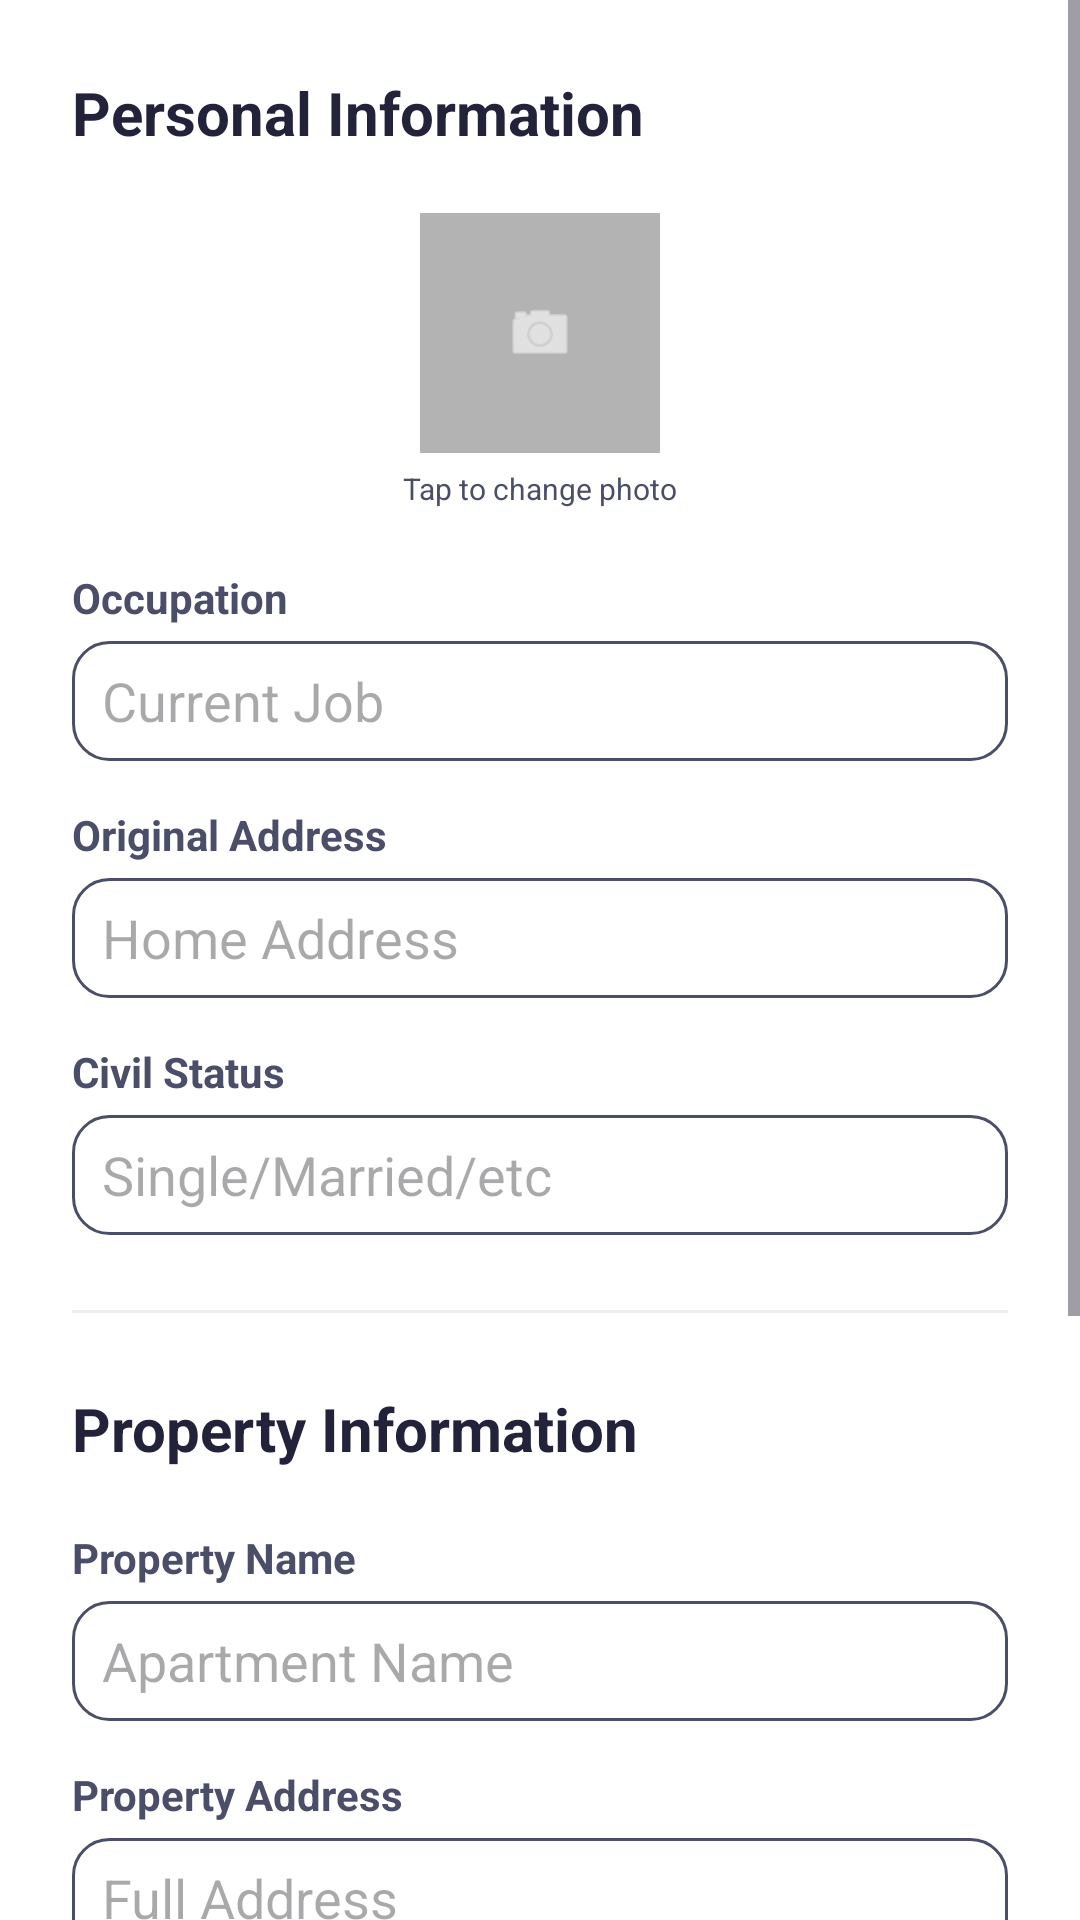

Produce the Android XML layout that renders to this screen, including the resource entries it uses.
<!-- AndroidManifest.xml: application theme Theme.TenantConnect -->
<!-- res/layout/dialog_edit_profile_landlord.xml -->
<?xml version="1.0" encoding="utf-8"?>
<ScrollView xmlns:android="http://schemas.android.com/apk/res/android"
    xmlns:app="http://schemas.android.com/apk/res-auto"
    android:layout_width="match_parent"
    android:layout_height="wrap_content"
    android:background="@color/white">

    <LinearLayout
        android:layout_width="match_parent"
        android:layout_height="wrap_content"
        android:orientation="vertical"
        android:padding="24dp">

        
        <TextView
            android:layout_width="wrap_content"
            android:layout_height="wrap_content"
            android:text="Personal Information"
            android:textColor="@color/navy"
            android:textSize="20sp"
            android:textStyle="bold" />

        <RelativeLayout
            android:id="@+id/btnChangePhoto"
            android:layout_width="80dp"
            android:layout_height="80dp"
            android:layout_gravity="center_horizontal"
            android:layout_marginTop="20dp">
            <ImageView
                android:id="@+id/ivProfilePreview"
                android:layout_width="match_parent"
                android:layout_height="match_parent"
                android:scaleType="centerCrop"
                android:background="#EEEEEE"
                android:src="@drawable/ic_person" />
            <View
                android:layout_width="match_parent"
                android:layout_height="match_parent"
                android:background="#40000000" />
            <ImageView
                android:layout_width="24dp"
                android:layout_height="24dp"
                android:layout_centerInParent="true"
                android:src="@android:drawable/ic_menu_camera"
                app:tint="@color/white" />
        </RelativeLayout>

        <TextView
            android:layout_width="wrap_content"
            android:layout_height="wrap_content"
            android:layout_gravity="center_horizontal"
            android:layout_marginTop="5dp"
            android:text="Tap to change photo"
            android:textColor="@color/slate"
            android:textSize="10sp" />

        <TextView
            android:layout_width="wrap_content"
            android:layout_height="wrap_content"
            android:layout_marginTop="20dp"
            android:text="Occupation"
            android:textColor="@color/slate"
            android:textStyle="bold" />
        <EditText
            android:id="@+id/etOccupation"
            android:layout_width="match_parent"
            android:layout_height="40dp"
            android:layout_marginTop="5dp"
            android:background="@drawable/bg_input_field"
            android:paddingHorizontal="10dp"
            android:hint="Current Job"
            android:textColor="@color/slate"
            android:inputType="textPersonName" />

        <TextView
            android:layout_width="wrap_content"
            android:layout_height="wrap_content"
            android:layout_marginTop="15dp"
            android:text="Original Address"
            android:textColor="@color/slate"
            android:textStyle="bold" />
        <EditText
            android:id="@+id/etPersonalAddress"
            android:layout_width="match_parent"
            android:layout_height="40dp"
            android:layout_marginTop="5dp"
            android:background="@drawable/bg_input_field"
            android:paddingHorizontal="10dp"
            android:hint="Home Address"
            android:textColor="@color/slate"
            android:inputType="textPostalAddress" />

        <TextView
            android:layout_width="wrap_content"
            android:layout_height="wrap_content"
            android:layout_marginTop="15dp"
            android:text="Civil Status"
            android:textColor="@color/slate"
            android:textStyle="bold" />
        <EditText
            android:id="@+id/etCivilStatus"
            android:layout_width="match_parent"
            android:layout_height="40dp"
            android:layout_marginTop="5dp"
            android:background="@drawable/bg_input_field"
            android:paddingHorizontal="10dp"
            android:hint="Single/Married/etc"
            android:textColor="@color/slate"
            android:inputType="text" />

        <View
            android:layout_width="match_parent"
            android:layout_height="1dp"
            android:background="#EEEEEE"
            android:layout_marginVertical="25dp" />

        
        <TextView
            android:layout_width="wrap_content"
            android:layout_height="wrap_content"
            android:text="Property Information"
            android:textColor="@color/navy"
            android:textSize="20sp"
            android:textStyle="bold" />

        <TextView
            android:layout_width="wrap_content"
            android:layout_height="wrap_content"
            android:layout_marginTop="20dp"
            android:text="Property Name"
            android:textColor="@color/slate"
            android:textStyle="bold" />
        <EditText
            android:id="@+id/etPropertyName"
            android:layout_width="match_parent"
            android:layout_height="40dp"
            android:layout_marginTop="5dp"
            android:background="@drawable/bg_input_field"
            android:paddingHorizontal="10dp"
            android:hint="Apartment Name"
            android:textColor="@color/slate"
            android:inputType="text" />

        <TextView
            android:layout_width="wrap_content"
            android:layout_height="wrap_content"
            android:layout_marginTop="15dp"
            android:text="Property Address"
            android:textColor="@color/slate"
            android:textStyle="bold" />
        <EditText
            android:id="@+id/etPropertyAddress"
            android:layout_width="match_parent"
            android:layout_height="40dp"
            android:layout_marginTop="5dp"
            android:background="@drawable/bg_input_field"
            android:paddingHorizontal="10dp"
            android:hint="Full Address"
            android:textColor="@color/slate"
            android:inputType="textPostalAddress" />

        <TextView
            android:layout_width="wrap_content"
            android:layout_height="wrap_content"
            android:layout_marginTop="15dp"
            android:text="Total Units"
            android:textColor="@color/slate"
            android:textStyle="bold" />
        <EditText
            android:id="@+id/etTotalUnits"
            android:layout_width="match_parent"
            android:layout_height="40dp"
            android:layout_marginTop="5dp"
            android:background="@drawable/bg_input_field"
            android:paddingHorizontal="10dp"
            android:hint="e.g., 20"
            android:textColor="@color/slate"
            android:inputType="number" />

        <TextView
            android:layout_width="wrap_content"
            android:layout_height="wrap_content"
            android:layout_marginTop="20dp"
            android:text="Payment QR Code"
            android:textColor="@color/slate"
            android:textStyle="bold" />

        <LinearLayout
            android:layout_width="match_parent"
            android:layout_height="wrap_content"
            android:orientation="horizontal"
            android:gravity="center_vertical"
            android:layout_marginTop="10dp">

            <ImageView
                android:id="@+id/ivQrPreview"
                android:layout_width="60dp"
                android:layout_height="60dp"
                android:scaleType="centerCrop"
                android:background="#EEEEEE"
                android:src="@android:drawable/ic_menu_gallery" />

            <androidx.appcompat.widget.AppCompatButton
                android:id="@+id/btnChangeQr"
                android:layout_width="wrap_content"
                android:layout_height="35dp"
                android:layout_marginStart="15dp"
                android:background="@drawable/bg_button"
                android:backgroundTint="@color/slate"
                android:paddingHorizontal="15dp"
                android:text="Update QR"
                android:textAllCaps="false"
                android:textColor="@android:color/white"
                android:textSize="12sp" />
        </LinearLayout>

        <LinearLayout
            android:layout_width="match_parent"
            android:layout_height="wrap_content"
            android:layout_marginTop="30dp"
            android:gravity="end"
            android:orientation="horizontal">

            <TextView
                android:id="@+id/btnCancel"
                android:layout_width="wrap_content"
                android:layout_height="wrap_content"
                android:padding="10dp"
                android:text="Cancel"
                android:textColor="@color/slate"
                android:textStyle="bold" />

            <androidx.appcompat.widget.AppCompatButton
                android:id="@+id/btnSave"
                android:layout_width="wrap_content"
                android:layout_height="35dp"
                android:layout_marginStart="15dp"
                android:background="@drawable/bg_button"
                android:backgroundTint="@color/navy"
                android:paddingHorizontal="25dp"
                android:text="Save Changes"
                android:textAllCaps="false"
                android:textColor="@android:color/white"
                android:textStyle="bold" />
        </LinearLayout>

        <ProgressBar
            android:id="@+id/progressBar"
            android:layout_width="wrap_content"
            android:layout_height="wrap_content"
            android:layout_gravity="center_horizontal"
            android:visibility="gone" />

    </LinearLayout>
</ScrollView>
<!-- resources referenced by this layout -->
<resources>
  <color name="navy">#22223B</color>
  <color name="slate">#4A4E69</color>
  <color name="white">#FFFFFFFF</color>
  <!-- drawable bg_button (drawable) -->
  <?xml version="1.0" encoding="utf-8"?>
  <shape xmlns:android="http://schemas.android.com/apk/res/android">
      <solid android:color="@color/navy" />
      <corners android:radius="25dp" />
  </shape>
  <!-- drawable bg_input_field (drawable) -->
  <?xml version="1.0" encoding="utf-8"?>
  <shape xmlns:android="http://schemas.android.com/apk/res/android">
      <stroke android:width="1dp" android:color="@color/slate" />
      <corners android:radius="12dp" />
      <solid android:color="@color/white" />
  </shape>
  <style name="Theme.TenantConnect" parent="Theme.Material3.DayNight.NoActionBar">
          
          <item name="colorPrimary">@color/navy</item>
          <item name="colorSecondary">@color/slate</item>
          <item name="android:statusBarColor">@color/navy</item>
      </style>
</resources>
